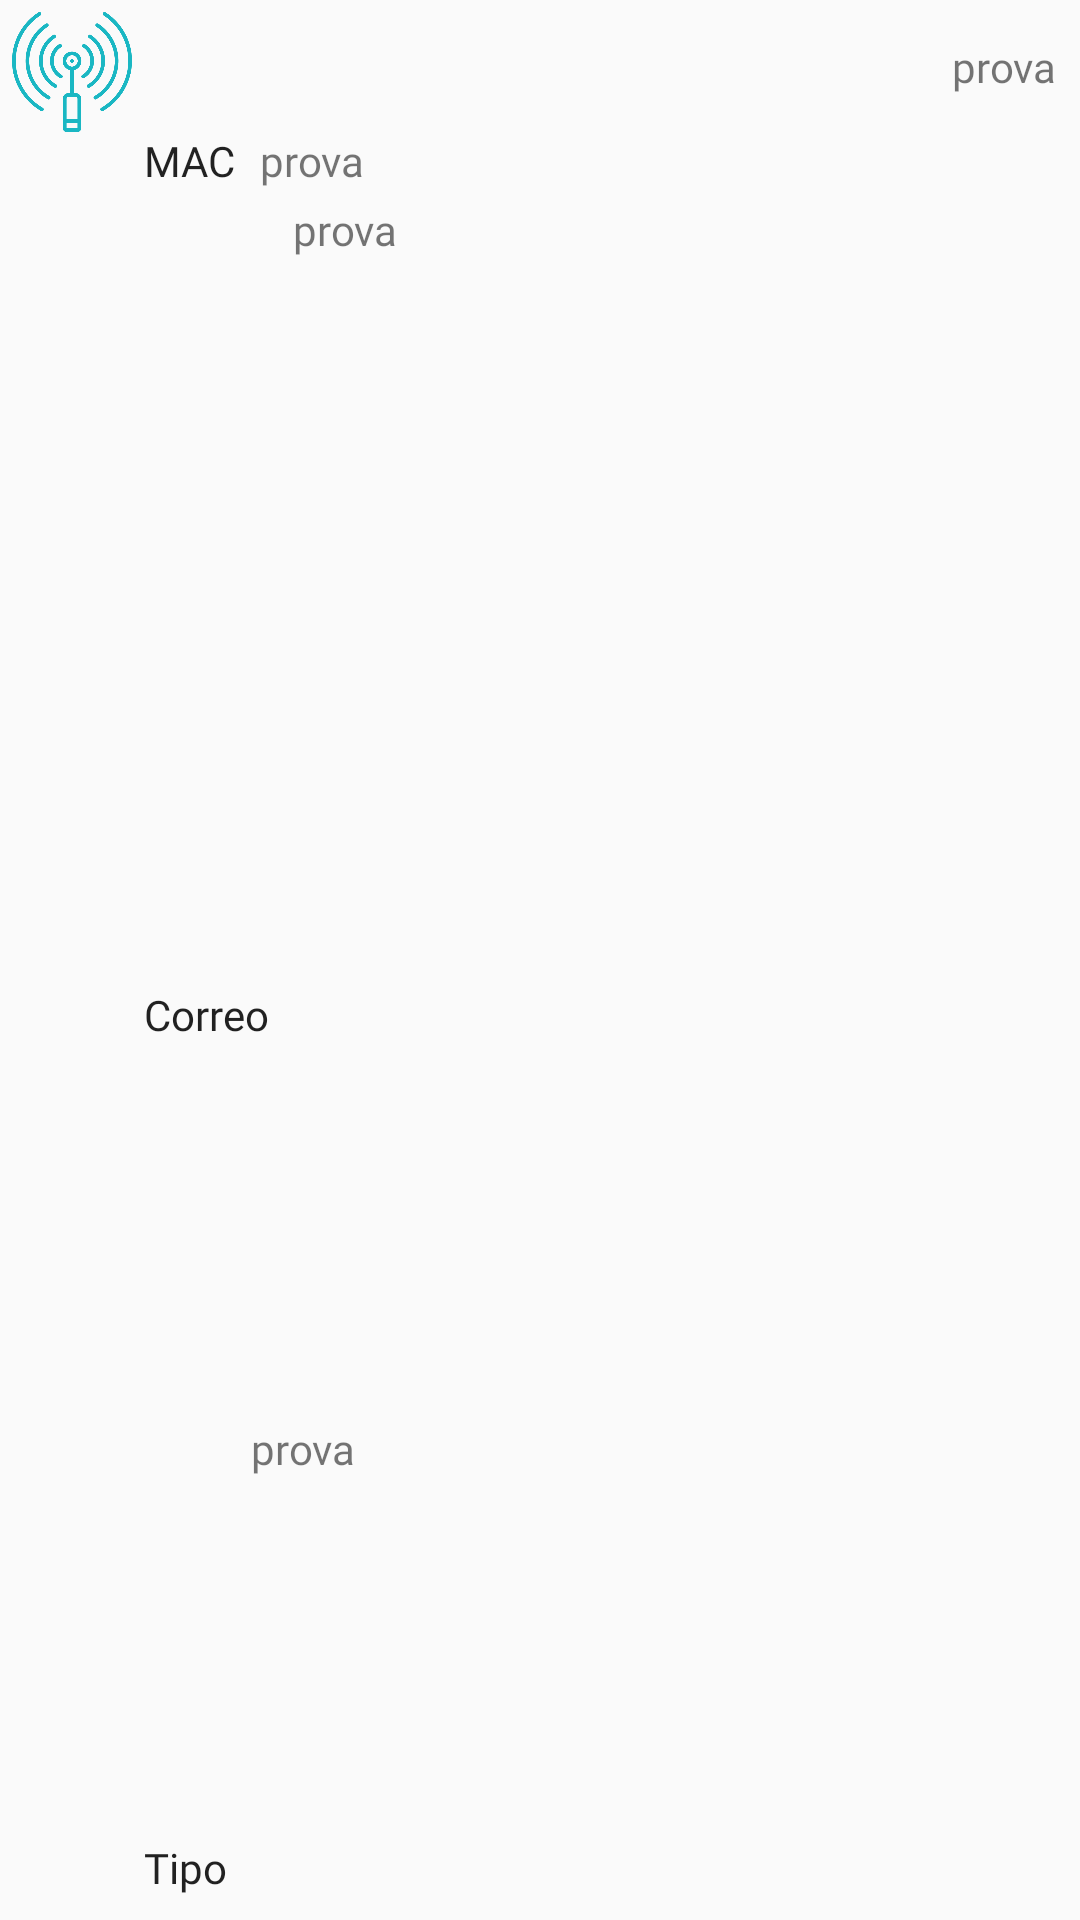

Layout XML and referenced resources for this Android screen:
<!-- AndroidManifest.xml: application theme AppTheme -->
<!-- res/layout/elementos_recycler_inactivos.xml -->
<?xml version="1.0" encoding="utf-8"?>
<androidx.constraintlayout.widget.ConstraintLayout xmlns:android="http://schemas.android.com/apk/res/android"
    xmlns:app="http://schemas.android.com/apk/res-auto"
    xmlns:tools="http://schemas.android.com/tools"
    android:id="@+id/relativeLayout"
    android:layout_width="match_parent"
    android:layout_height="wrap_content"
    android:paddingTop="4dp"
    android:paddingBottom="4dp">

    <ImageView
        android:id="@+id/icono"
        android:layout_width="40dp"
        android:layout_height="40dp"

        android:layout_marginLeft="4dp"
        app:layout_constraintBottom_toBottomOf="parent"
        app:layout_constraintLeft_toLeftOf="parent"
        app:layout_constraintTop_toTopOf="parent"
        app:layout_constraintVertical_bias="0.0"
        app:srcCompat="@drawable/sensor"
        tools:ignore="VectorDrawableCompat" />

    <TextView
        android:id="@+id/textFechaRV"
        android:layout_width="wrap_content"
        android:layout_height="wrap_content"
        android:layout_marginEnd="8dp"
        android:fontFamily="@font/comfortaa"
        android:text="prova"
        app:layout_constraintBottom_toTopOf="@+id/guideline"
        app:layout_constraintEnd_toEndOf="parent"
        app:layout_constraintTop_toTopOf="parent" />

    <TextView
        android:id="@+id/txtMedida"
        android:layout_width="wrap_content"
        android:layout_height="wrap_content"
        android:layout_marginStart="4dp"
        android:layout_marginTop="4dp"
        android:fontFamily="@font/comfortaa_bold"
        android:maxLines="1"
        android:text="MAC"
        android:textAppearance="@style/TextAppearance.AppCompat.Body1"
        app:layout_constraintStart_toEndOf="@+id/icono"
        app:layout_constraintTop_toTopOf="@+id/guideline" />

    <TextView
        android:id="@+id/txtMedida3"
        android:layout_width="wrap_content"
        android:layout_height="wrap_content"
        android:layout_marginStart="4dp"
        android:fontFamily="@font/comfortaa_bold"
        android:maxLines="1"
        android:text="Correo"
        android:textAppearance="@style/TextAppearance.AppCompat.Body1"
        app:layout_constraintBottom_toTopOf="@+id/txtMedida2"
        app:layout_constraintStart_toEndOf="@+id/icono"
        app:layout_constraintTop_toBottomOf="@+id/txtMedida" />

    <TextView
        android:id="@+id/txtMedida2"
        android:layout_width="wrap_content"
        android:layout_height="wrap_content"
        android:layout_marginStart="4dp"
        android:layout_marginBottom="4dp"
        android:fontFamily="@font/comfortaa_bold"
        android:maxLines="1"
        android:text="Tipo"
        android:textAppearance="@style/TextAppearance.AppCompat.Body1"
        app:layout_constraintBottom_toBottomOf="parent"
        app:layout_constraintStart_toEndOf="@+id/icono" />

    <TextView
        android:id="@+id/tv_mac_sensores_inactivos"
        android:layout_width="wrap_content"
        android:layout_height="wrap_content"
        android:layout_marginStart="8dp"
        android:layout_marginTop="4dp"
        android:fontFamily="@font/comfortaa"
        android:text="prova"
        app:layout_constraintStart_toEndOf="@+id/txtMedida"
        app:layout_constraintTop_toTopOf="@+id/guideline" />

    <TextView
        android:id="@+id/tv_correo_sensores_inactivos"
        android:layout_width="wrap_content"
        android:layout_height="wrap_content"
        android:layout_marginStart="8dp"
        android:layout_marginTop="4dp"
        android:fontFamily="@font/comfortaa"
        android:text="prova"
        app:layout_constraintStart_toEndOf="@+id/txtMedida3"
        app:layout_constraintTop_toBottomOf="@+id/tv_mac_sensores_inactivos" />

    <TextView
        android:id="@+id/tv_tipo_sensores_inactivos"
        android:layout_width="wrap_content"
        android:layout_height="wrap_content"
        android:layout_marginStart="8dp"
        android:layout_marginTop="4dp"
        android:layout_marginBottom="4dp"
        android:fontFamily="@font/comfortaa"
        android:text="prova"
        app:layout_constraintBottom_toBottomOf="parent"
        app:layout_constraintStart_toEndOf="@+id/txtMedida2"
        app:layout_constraintTop_toBottomOf="@+id/tv_correo_sensores_inactivos"
        app:layout_constraintVertical_bias="0.733" />

    <androidx.constraintlayout.widget.Barrier
        android:id="@+id/barrier"
        android:layout_width="wrap_content"
        android:layout_height="wrap_content"
        app:barrierDirection="left" />

    <androidx.constraintlayout.widget.Guideline
        android:id="@+id/guideline"
        android:layout_width="wrap_content"
        android:layout_height="wrap_content"
        android:orientation="horizontal"
        app:layout_constraintGuide_begin="36dp" />

    <View
        android:id="@+id/divider5"
        android:layout_width="0dp"
        android:layout_height="2dp"
        android:layout_marginStart="1dp"
        android:layout_marginTop="4dp"
        android:layout_marginEnd="1dp"
        android:layout_marginBottom="2dp"
        android:background="@color/colorPrimary"
        app:layout_constraintBottom_toBottomOf="parent"
        app:layout_constraintEnd_toEndOf="parent"
        app:layout_constraintStart_toStartOf="parent"
        app:layout_constraintTop_toBottomOf="@+id/txtMedida2" />

</androidx.constraintlayout.widget.ConstraintLayout>
<!-- resources referenced by this layout -->
<resources>
  <color name="colorPrimary">#1AB7C3</color>
  <!-- drawable sensor: png bitmap (drawable, 86004 bytes) -->
  <style name="AppTheme" parent="Theme.AppCompat.Light.NoActionBar">
          
          <item name="colorPrimary">@color/colorPrimary</item>
          <item name="colorPrimaryDark">@color/colorPrimaryDark</item>
          <item name="colorAccent">@color/colorAccent</item>
      </style>
  <color name="colorPrimaryDark">#1AA1C3</color>
  <color name="colorAccent">#03DAC5</color>
</resources>
